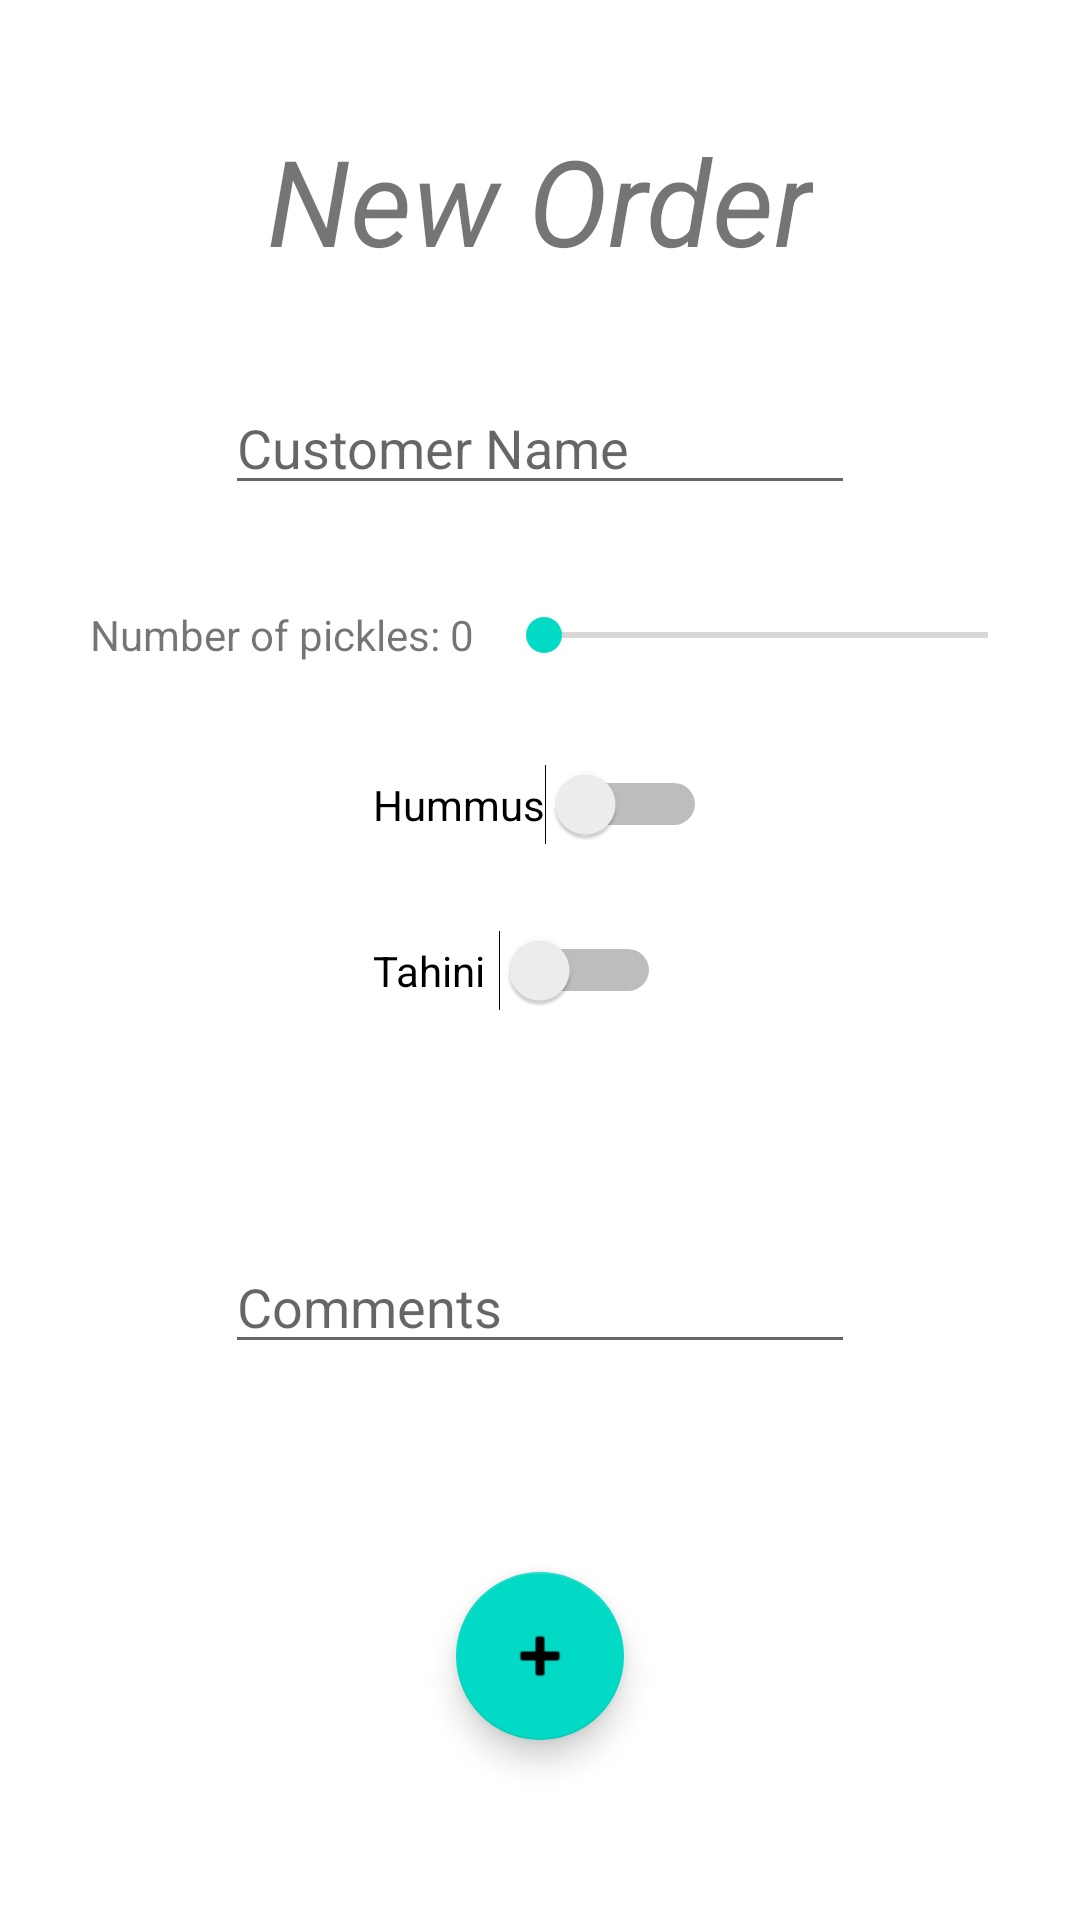

Produce the Android XML layout that renders to this screen, including the resource entries it uses.
<!-- AndroidManifest.xml: application theme Theme.FoodStand -->
<!-- res/layout/activity_new_order.xml -->
<?xml version="1.0" encoding="utf-8"?>
<androidx.constraintlayout.widget.ConstraintLayout xmlns:android="http://schemas.android.com/apk/res/android"
    xmlns:app="http://schemas.android.com/apk/res-auto"
    xmlns:tools="http://schemas.android.com/tools"
    android:layout_width="match_parent"
    android:layout_height="match_parent"
    tools:context=".MainActivity">

    <Switch
        android:id="@+id/switchHummus"
        android:layout_width="wrap_content"
        android:layout_height="wrap_content"
        android:text="@string/hummus"
        app:layout_constraintBottom_toTopOf="@+id/switchTahini"
        app:layout_constraintEnd_toEndOf="parent"
        app:layout_constraintHorizontal_bias="0.5"
        app:layout_constraintStart_toStartOf="parent"
        app:layout_constraintTop_toBottomOf="@+id/seekBarPickles"
        tools:ignore="UseSwitchCompatOrMaterialXml" />

    <Switch
        android:id="@+id/switchTahini"
        android:layout_width="96dp"
        android:layout_height="41dp"
        android:text="@string/tahini"
        app:layout_constraintBottom_toTopOf="@+id/editTextComments"
        app:layout_constraintStart_toStartOf="@+id/switchHummus"
        app:layout_constraintTop_toBottomOf="@+id/seekBarPickles"
        tools:ignore="UseSwitchCompatOrMaterialXml" />

    <EditText
        android:id="@+id/editTextTextPersonName"
        android:layout_width="wrap_content"
        android:layout_height="wrap_content"

        android:ems="10"
        android:hint="Customer Name"
        android:inputType="textPersonName"
        android:text=""
        app:layout_constraintLeft_toLeftOf="parent"
        app:layout_constraintBottom_toTopOf="@id/textPickles"
        app:layout_constraintRight_toRightOf="parent"
        app:layout_constraintTop_toBottomOf="@id/newOrder"
        app:layout_constraintVertical_bias="0.306" />


    <SeekBar
        android:id="@+id/seekBarPickles"
        android:layout_width="180dp"
        android:layout_height="44dp"
        android:max="10"
        android:progress="0"
        app:layout_constraintBottom_toTopOf="@id/switchHummus"
        app:layout_constraintEnd_toEndOf="parent"
        app:layout_constraintHorizontal_bias="0.34"
        app:layout_constraintRight_toLeftOf="@id/textPickles"
        app:layout_constraintStart_toEndOf="@+id/textPickles"
        app:layout_constraintTop_toBottomOf="@id/editTextTextPersonName"
        app:layout_constraintVertical_bias="0.411" />

    <EditText
        android:id="@+id/editTextComments"
        android:layout_width="wrap_content"
        android:layout_height="wrap_content"
        android:ems="10"
        android:hint="Comments"
        android:inputType="textPersonName"
        android:text=""
        app:layout_constraintLeft_toLeftOf="parent"
        app:layout_constraintBottom_toTopOf="@+id/floatingActionButton"
        app:layout_constraintTop_toBottomOf="@id/switchTahini"
        app:layout_constraintRight_toRightOf="parent" />

    <TextView
        android:id="@+id/newOrder"
        android:layout_width="wrap_content"
        android:layout_height="wrap_content"
        android:layout_marginTop="40dp"
        android:text="@string/new_order"
        android:textSize="40sp"
        android:textStyle="italic"
        app:layout_constraintLeft_toLeftOf="parent"
        app:layout_constraintRight_toRightOf="parent"
        app:layout_constraintTop_toTopOf="parent" />

    <TextView
        android:id="@+id/textPickles"
        android:layout_width="wrap_content"
        android:layout_height="wrap_content"
        android:text="Number of pickles: 0"
        app:layout_constraintTop_toBottomOf="@id/editTextTextPersonName"
        app:layout_constraintBottom_toTopOf="@id/switchHummus"
        app:layout_constraintLeft_toLeftOf="parent"
        android:layout_marginStart="30sp"
        tools:layout_editor_absoluteX="26dp"
        tools:layout_editor_absoluteY="194dp" />

    <com.google.android.material.floatingactionbutton.FloatingActionButton
        android:id="@+id/floatingActionButton"
        android:layout_width="wrap_content"
        android:layout_height="wrap_content"
        android:layout_marginBottom="60sp"
        android:clickable="true"
        app:layout_constraintBottom_toBottomOf="parent"
        app:layout_constraintLeft_toLeftOf="parent"
        app:layout_constraintRight_toRightOf="parent"
        app:srcCompat="@android:drawable/ic_input_add" />

    <androidx.constraintlayout.widget.Guideline
        android:id="@+id/guideline2"
        android:layout_width="wrap_content"
        android:layout_height="wrap_content"
        android:orientation="horizontal"
        app:layout_constraintGuide_begin="20dp" />

</androidx.constraintlayout.widget.ConstraintLayout>
<!-- resources referenced by this layout -->
<resources>
  <string name="hummus">Hummus</string>
  <string name="new_order">New Order</string>
  <string name="tahini">Tahini</string>
  <style name="Theme.FoodStand" parent="Theme.MaterialComponents.DayNight.DarkActionBar">
          
          <item name="colorPrimary">@color/purple_500</item>
          <item name="colorPrimaryVariant">@color/purple_700</item>
          <item name="colorOnPrimary">@color/white</item>
          
          <item name="colorSecondary">@color/teal_200</item>
          <item name="colorSecondaryVariant">@color/teal_700</item>
          <item name="colorOnSecondary">@color/black</item>
          
          <item name="android:statusBarColor" tools:targetApi="l">?attr/colorPrimaryVariant</item>
          
      </style>
  <color name="purple_500">#FF6200EE</color>
  <color name="purple_700">#FF3700B3</color>
  <color name="white">#FFFFFFFF</color>
  <color name="teal_200">#FF03DAC5</color>
  <color name="teal_700">#FF018786</color>
  <color name="black">#FF000000</color>
</resources>
